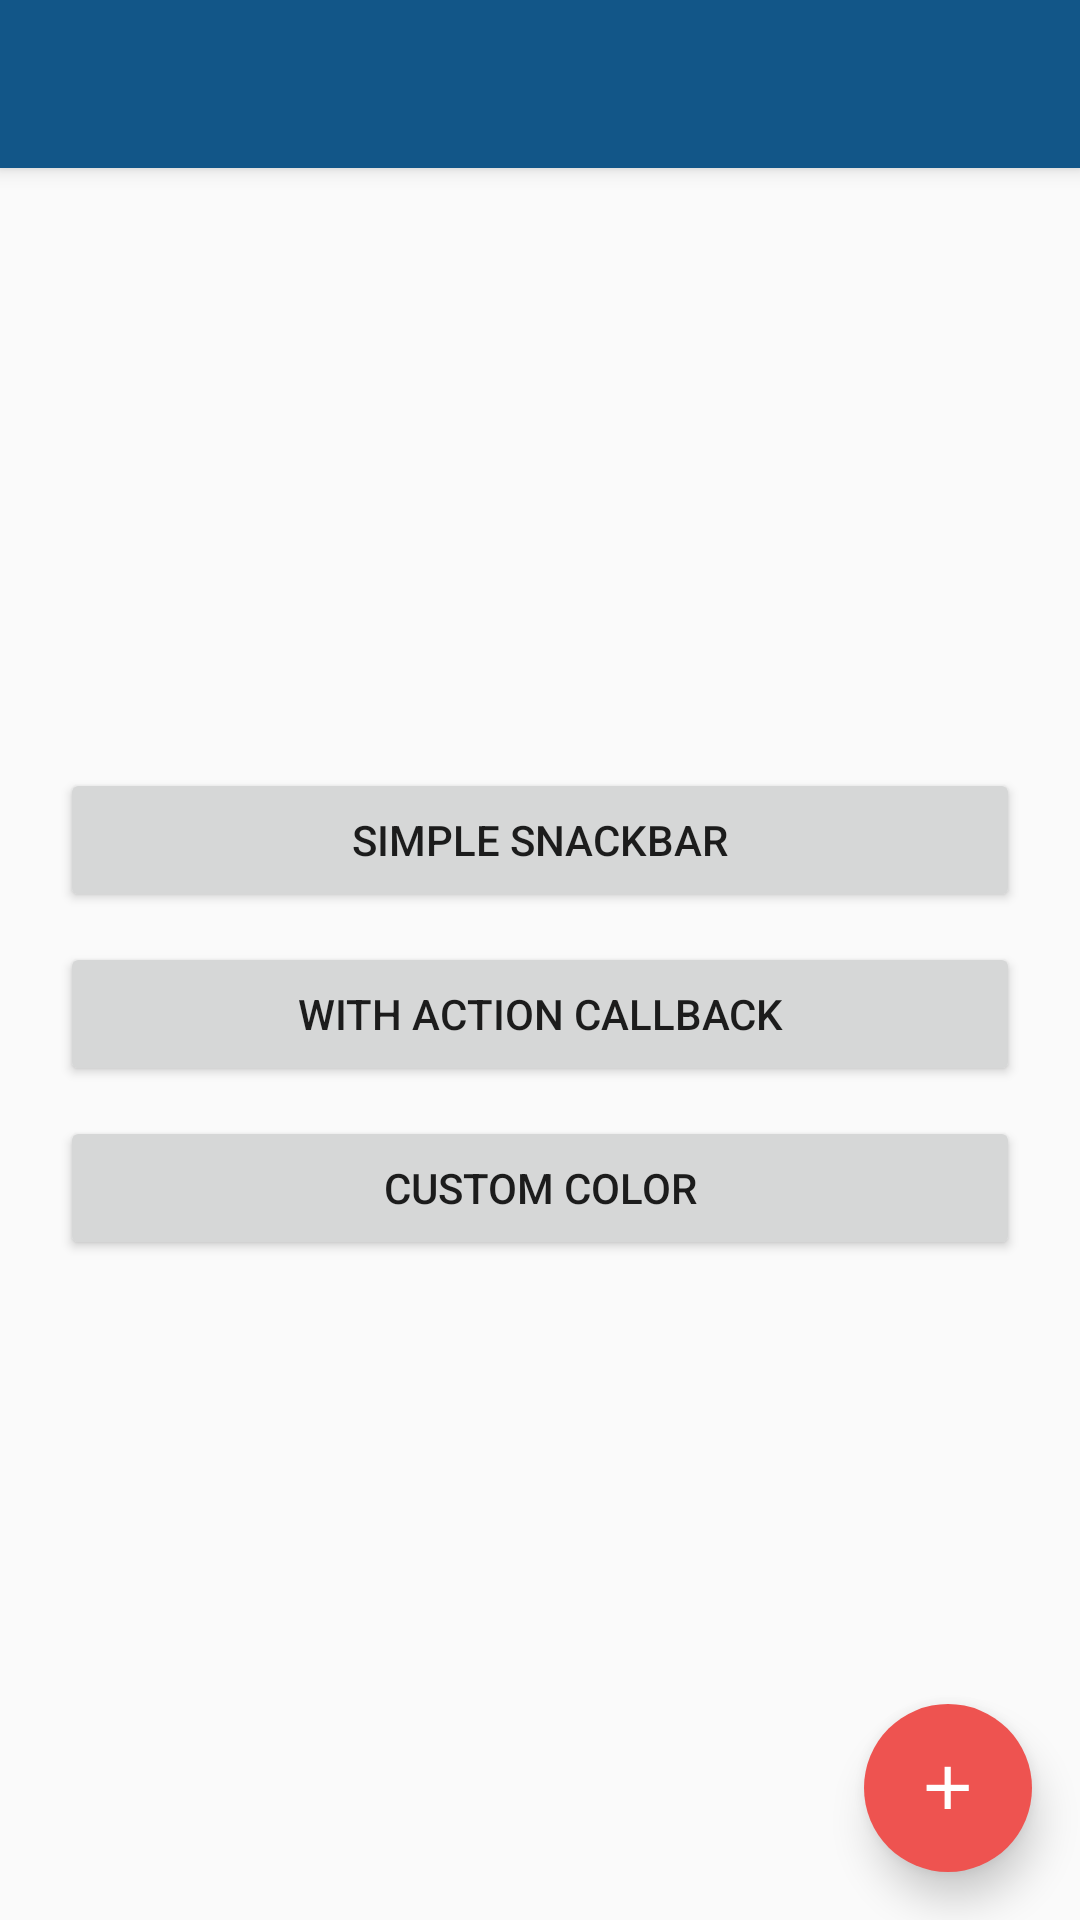

This screen was rendered from an Android layout file. Write that file and the resources it references.
<!-- AndroidManifest.xml: application theme MyMaterialTheme -->
<!-- res/layout/activity_main.xml -->
<android.support.design.widget.CoordinatorLayout xmlns:android="http://schemas.android.com/apk/res/android"
    xmlns:app="http://schemas.android.com/apk/res-auto"
    xmlns:tools="http://schemas.android.com/tools"
    android:id="@+id/coordinatorLayout"
    android:layout_width="match_parent"
    android:layout_height="match_parent"
    tools:context=".MainActivity">

    <android.support.design.widget.AppBarLayout
        android:layout_width="match_parent"
        android:layout_height="wrap_content"
        android:theme="@style/ThemeOverlay.AppCompat.Dark.ActionBar">

        <android.support.v7.widget.Toolbar
            android:id="@+id/toolbar"
            android:layout_width="match_parent"
            android:layout_height="?attr/actionBarSize"
            android:background="?attr/colorPrimary"
            app:layout_scrollFlags="scroll|enterAlways"
            app:popupTheme="@style/ThemeOverlay.AppCompat.Light" />
    </android.support.design.widget.AppBarLayout>


    <LinearLayout

        android:layout_width="fill_parent"
        android:layout_height="wrap_content"
        android:orientation="vertical"
        app:layout_behavior="@string/appbar_scrolling_view_behavior">

        <ListView
                android:layout_width="fill_parent"
                android:layout_height="200dp"
                android:id="@android:id/list"
        />

        <LinearLayout
                android:layout_width="fill_parent"
                android:layout_height="wrap_content"
                android:paddingRight="20dp"
                android:paddingLeft="20dp"
                android:orientation="vertical"
        >

        <Button
            android:id="@+id/btnSimpleSnackbar"
            android:layout_width="fill_parent"
            android:layout_height="wrap_content"
            android:text="Simple Snackbar" />

        <Button
            android:id="@+id/btnActionCallback"
            android:layout_width="fill_parent"
            android:layout_height="wrap_content"
            android:layout_marginTop="10dp"
            android:text="With Action Callback" />

        <Button
            android:id="@+id/btnCustomSnackbar"
            android:layout_width="fill_parent"
            android:layout_height="wrap_content"
            android:layout_marginTop="10dp"
            android:text="Custom Color" />

        </LinearLayout>

    </LinearLayout>

    <ImageButton
            android:background="@drawable/ripple_oval"
            android:id="@+id/fab"
            android:layout_width="56dp"
            android:layout_height="56dp"
            android:padding="16dp"
            android:layout_margin="16dp"
            android:layout_gravity="end|bottom"
            android:src="@drawable/ic_add_white_24dp"
            android:scaleType="fitXY"
            android:elevation="8dp"/>

</android.support.design.widget.CoordinatorLayout>
<!-- resources referenced by this layout -->
<resources>
  <!-- drawable ic_add_white_24dp: png bitmap (drawable, 294 bytes) -->
  <!-- drawable ripple_oval (drawable) -->
  <?xml version="1.0" encoding="utf-8"?>
  <ripple xmlns:android="http://schemas.android.com/apk/res/android" xmlns:tools="http://schemas.android.com/tools"
          android:color="@color/colorAccent" tools:targetApi="lollipop">
          <item>
              <shape android:shape="oval">
                  <solid android:color="?android:colorAccent" tools:targetApi="lollipop"/>
              </shape>
          </item>
  </ripple>
  <style name="MyMaterialTheme" parent="MyMaterialTheme.Base">
          
          
      </style>
  <color name="colorAccent">#ee5350</color>
  <style name="MyMaterialTheme.Base" parent="Theme.AppCompat.Light.DarkActionBar">
          <item name="windowNoTitle">true</item>
          <item name="windowActionBar">false</item>
          <item name="colorPrimary">@color/colorPrimary</item>
          <item name="colorPrimaryDark">@color/colorPrimaryDark</item>
          <item name="colorAccent">@color/colorAccent</item>
      </style>
  <color name="colorPrimary">#125688</color>
  <color name="colorPrimaryDark">#125688</color>
</resources>
